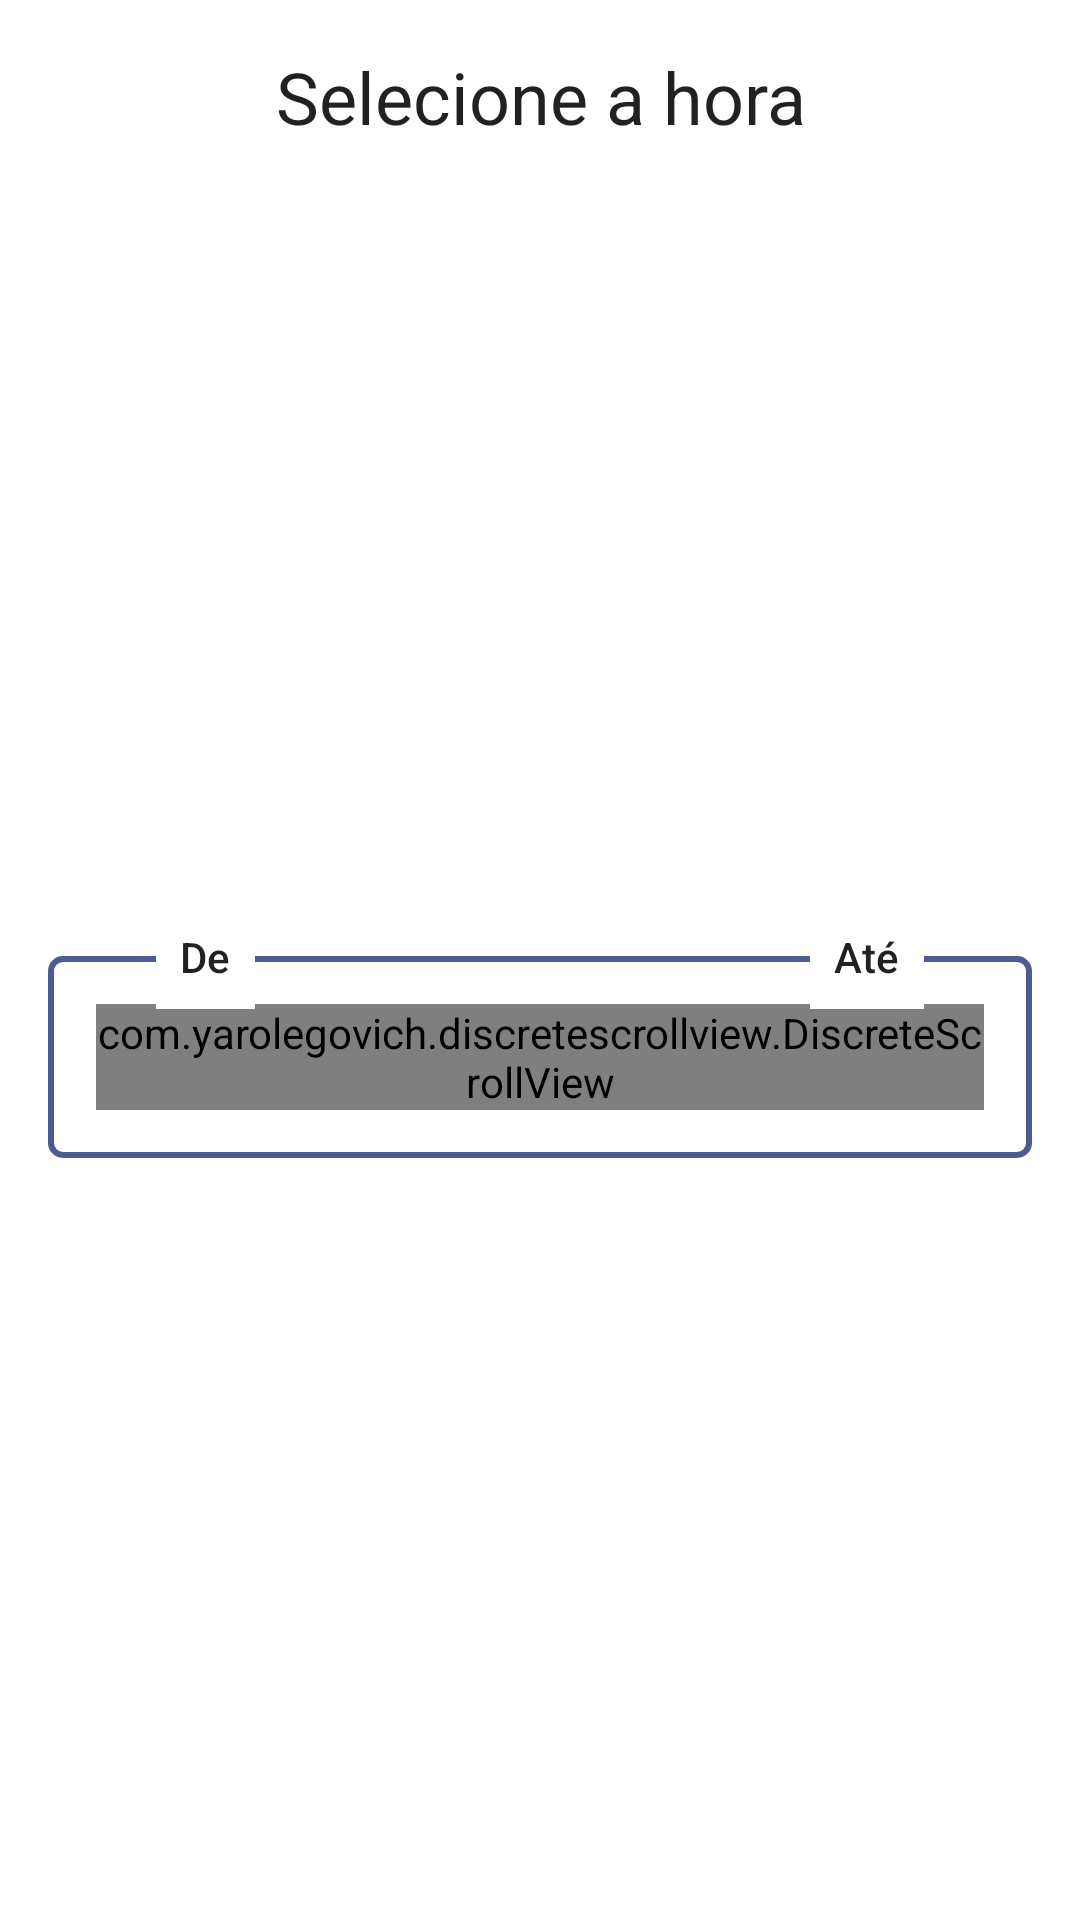

Reconstruct the res/layout file that produces this screen, plus the resources it refers to.
<!-- AndroidManifest.xml: application theme AppTheme -->
<!-- res/layout/dialog_time_select.xml -->
<?xml version="1.0" encoding="utf-8"?>
<layout xmlns:android="http://schemas.android.com/apk/res/android"
        xmlns:app="http://schemas.android.com/apk/res-auto"
        xmlns:tools="http://schemas.android.com/tools">

    <androidx.constraintlayout.widget.ConstraintLayout
            android:layout_width="match_parent"
            android:layout_height="wrap_content">

        <androidx.appcompat.widget.AppCompatTextView
                android:id="@+id/tv_title"
                android:layout_width="match_parent"
                android:layout_height="wrap_content"
                android:text="Selecione a hora"
                android:textAlignment="center"
                android:layout_marginTop="16dp"
                android:textAppearance="@style/TextAppearance.MaterialComponents.Headline5"
                app:layout_constraintStart_toStartOf="parent"
                app:layout_constraintEnd_toEndOf="parent"
                app:layout_constraintTop_toTopOf="parent"/>

        <FrameLayout
                android:layout_width="match_parent"
                android:layout_height="wrap_content"
                android:padding="16dp"
                android:layout_marginTop="32dp"
                android:layout_marginLeft="16dp"
                android:layout_marginRight="16dp"
                android:layout_marginBottom="16dp"
                app:layout_constraintBottom_toBottomOf="parent"
                app:layout_constraintLeft_toLeftOf="parent"
                app:layout_constraintRight_toRightOf="parent"
                app:layout_constraintTop_toBottomOf="@+id/tv_title"
                android:background="@drawable/border"
                android:id="@+id/frameLayout">

            <com.yarolegovich.discretescrollview.DiscreteScrollView
                    android:id="@+id/scrollView"
                    android:layout_width="match_parent"
                    android:layout_height="wrap_content"
                    android:text="Hello World!"
                    tools:listitem="@layout/time_item"
                    android:layout_gravity="center"/>

        </FrameLayout>

        <androidx.appcompat.widget.AppCompatTextView
                android:layout_width="wrap_content"
                android:layout_height="wrap_content"
                android:text="De"
                android:background="#ffffff"
                android:textAppearance="@style/TextAppearance.MaterialComponents.Subtitle2"
                android:padding="8dp"
                app:layout_constraintStart_toStartOf="@+id/frameLayout"
                android:layout_marginLeft="36dp"
                android:layout_marginStart="36dp"
                app:layout_constraintTop_toTopOf="@+id/frameLayout"
                app:layout_constraintBottom_toTopOf="@+id/frameLayout"/>

        <androidx.appcompat.widget.AppCompatTextView
                android:layout_width="wrap_content"
                android:layout_height="wrap_content"
                android:text="Até"
                android:background="#ffffff"
                android:textAppearance="@style/TextAppearance.MaterialComponents.Subtitle2"
                android:padding="8dp"
                app:layout_constraintEnd_toEndOf="@+id/frameLayout"
                android:layout_marginEnd="36dp"
                android:layout_marginRight="36dp"
                android:layout_marginBottom="8dp"
                app:layout_constraintBottom_toTopOf="@+id/frameLayout"
                app:layout_constraintTop_toTopOf="@+id/frameLayout"/>

    </androidx.constraintlayout.widget.ConstraintLayout>
</layout>
<!-- res/layout/time_item.xml (included above) -->
<?xml version="1.0" encoding="utf-8"?>
<layout>

    <TextView xmlns:android="http://schemas.android.com/apk/res/android"
              xmlns:tools="http://schemas.android.com/tools"
              android:id="@+id/tv_time"
              android:textAppearance="@style/TextAppearance.MaterialComponents.Headline6"
              android:layout_width="80dp"
              android:layout_height="wrap_content"
              android:gravity="center"
              tools:text="12:00">

    </TextView>
</layout>
<!-- resources referenced by this layout -->
<resources>
  <!-- drawable border (drawable) -->
  <?xml version="1.0" encoding="utf-8"?>
  <shape xmlns:android="http://schemas.android.com/apk/res/android">
      <stroke android:color="#4E5C91"
              android:width="2dp"/>
      <corners android:radius="4dp" />
  
  </shape>
  <style name="AppTheme" parent="Theme.MaterialComponents.Light.DarkActionBar">
          
          <item name="colorPrimary">@color/colorPrimary</item>
          <item name="colorSecondary">@color/colorAccent</item>
          <item name="colorPrimaryVariant">@color/colorPrimaryDark</item>
          <item name="colorSecondaryVariant">@color/colorAccentVariant</item>
  
          
          
          
          
          
          
          
          <item name="textAppearanceHeadline1">@style/TextAppearance.MaterialComponents.Headline1</item>
          <item name="textAppearanceHeadline2">@style/TextAppearance.MaterialComponents.Headline2</item>
          <item name="textAppearanceHeadline3">@style/TextAppearance.MaterialComponents.Headline3</item>
          <item name="textAppearanceHeadline4">@style/TextAppearance.MaterialComponents.Headline4</item>
          <item name="textAppearanceHeadline5">@style/TextAppearance.MaterialComponents.Headline5</item>
          <item name="textAppearanceHeadline6">@style/TextAppearance.MaterialComponents.Headline6</item>
          <item name="textAppearanceSubtitle1">@style/TextAppearance.MaterialComponents.Subtitle1</item>
          <item name="textAppearanceSubtitle2">@style/TextAppearance.MaterialComponents.Subtitle2</item>
          <item name="textAppearanceBody1">@style/TextAppearance.MaterialComponents.Body1</item>
          <item name="textAppearanceBody2">@style/TextAppearance.MaterialComponents.Body2</item>
          <item name="textAppearanceCaption">@style/TextAppearance.MaterialComponents.Caption</item>
          <item name="textAppearanceButton">@style/TextAppearance.MaterialComponents.Button</item>
          <item name="textAppearanceOverline">@style/TextAppearance.MaterialComponents.Overline</item>
      </style>
  <color name="colorPrimary">#008577</color>
  <color name="colorAccent">#D81B60</color>
  <color name="colorPrimaryDark">#00574B</color>
  <color name="colorAccentVariant">#7A1439</color>
</resources>
